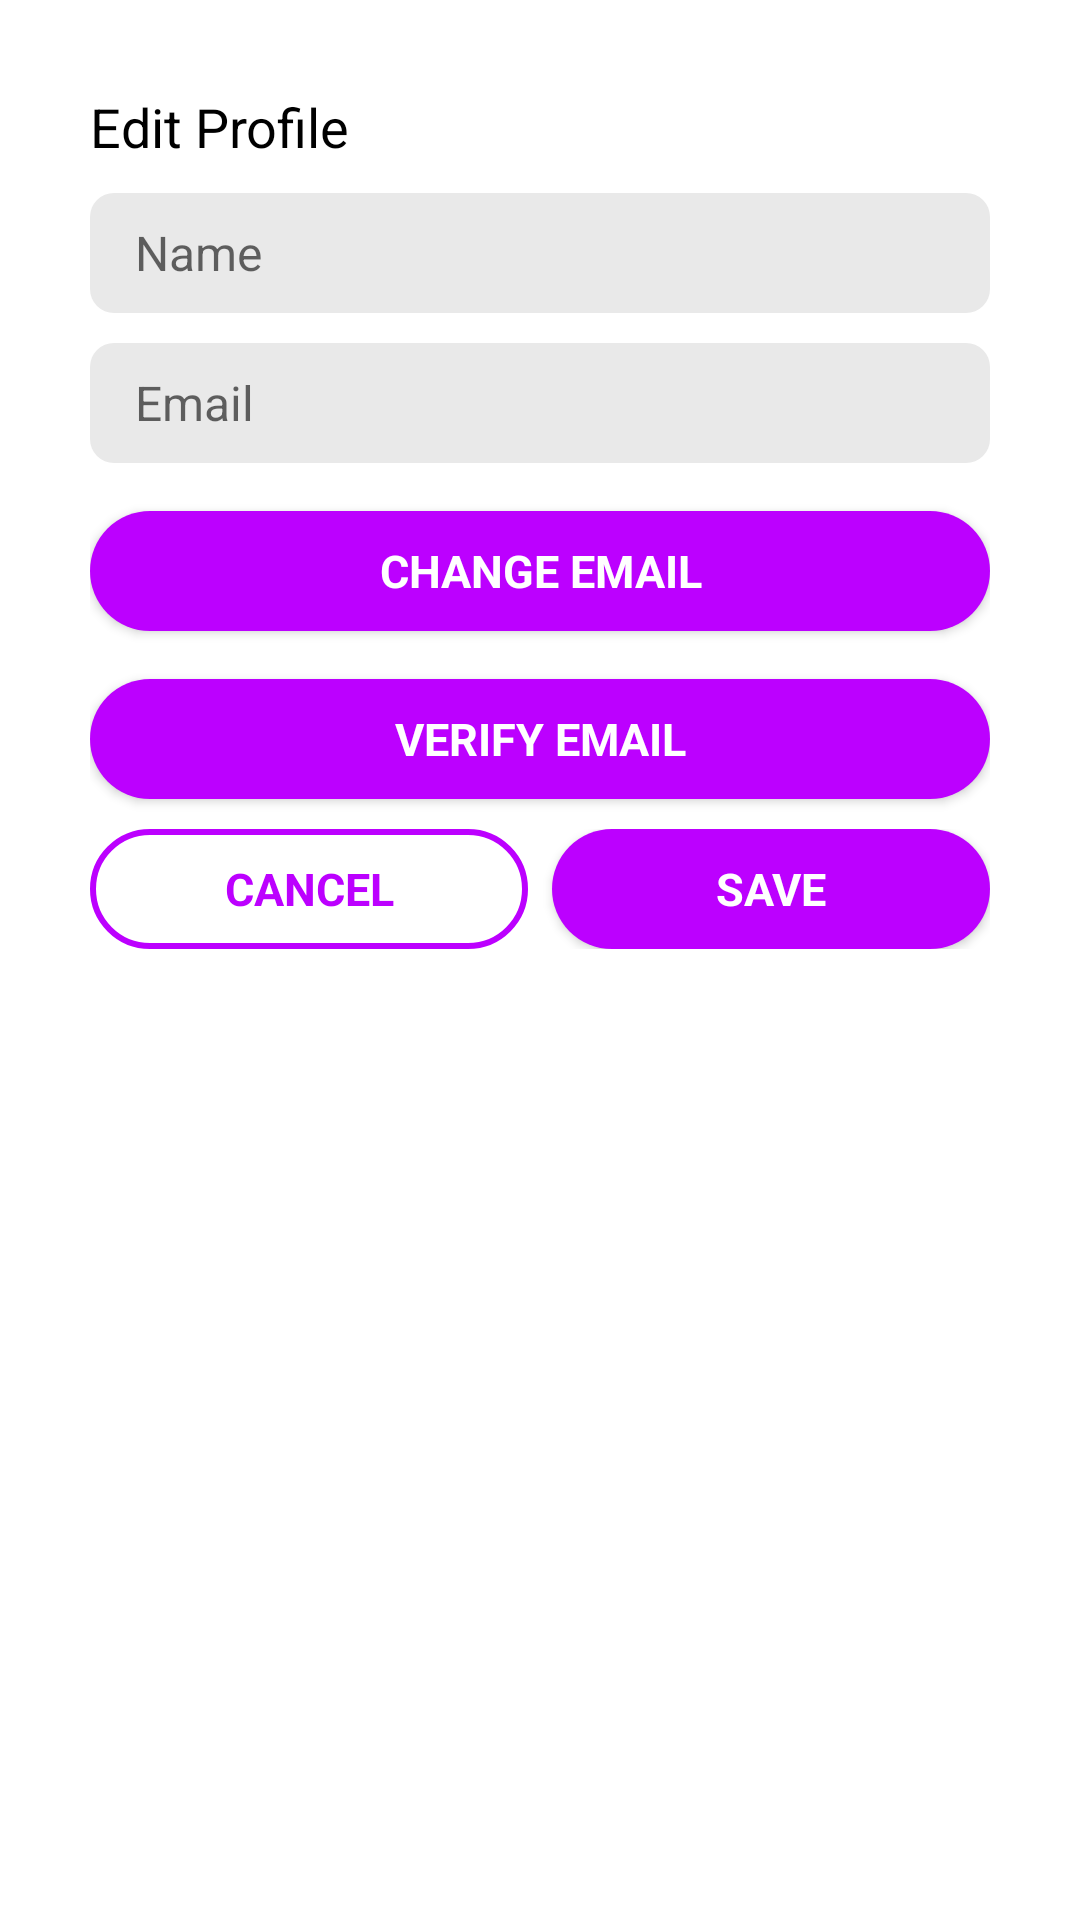

Here is an Android app screen rendered from its layout file. Give the layout XML and the strings, colors and styles it references.
<!-- AndroidManifest.xml: application theme Theme.Expensio -->
<!-- res/layout/dialog_edit_profile.xml -->
<?xml version="1.0" encoding="utf-8"?>
<LinearLayout xmlns:android="http://schemas.android.com/apk/res/android"
    android:layout_width="match_parent"
    android:layout_height="wrap_content"
    android:orientation="vertical"
    android:padding="30dp"
    android:minWidth="350dp"
    android:minHeight="200dp"
    android:background="@drawable/rounded_box">

    <TextView
        android:layout_width="match_parent"
        android:layout_height="wrap_content"
        android:text="Edit Profile"
        android:textSize="18dp"
        android:textColor="@color/colorTextPrimary" />

    <EditText
        android:id="@+id/edit_name"
        android:layout_width="match_parent"
        android:layout_height="40dp"
        android:layout_marginTop="10dp"
        android:background="@drawable/rounded_edit_text"
        android:hint="Name"
        android:paddingStart="15dp" />

    <EditText
        android:id="@+id/edit_email"
        android:layout_width="match_parent"
        android:layout_height="40dp"
        android:layout_marginTop="10dp"
        android:hint="Email"
        android:inputType="textEmailAddress"
        android:background="@drawable/rounded_edit_text"
        android:paddingStart="15dp" />

    <Button
        android:id="@+id/change_email_btn"
        android:layout_width="match_parent"
        android:layout_height="40dp"
        android:layout_gravity="end"
        android:text="Change Email"
        android:background="@drawable/login_button"
        android:layout_marginTop="16dp"
        android:textColor="@color/colorPageBackground"
        android:textFontWeight="700"
        android:textSize="15dp"/>

    <Button
        android:id="@+id/verify_email_btn"
        android:layout_width="match_parent"
        android:layout_height="40dp"
        android:layout_gravity="end"
        android:text="Verify Email"
        android:background="@drawable/login_button"
        android:layout_marginTop="16dp"
        android:textColor="@color/colorPageBackground"
        android:textFontWeight="700"
        android:textSize="15dp"/>

    <LinearLayout
        android:layout_width="match_parent"
        android:layout_height="wrap_content"
        android:orientation="horizontal"
        android:layout_marginTop="10dp">

        <Button
            android:id="@+id/cancel_button"
            android:layout_width="0dp"
            android:layout_height="40dp"
            android:layout_weight="1"
            android:layout_marginEnd="4dp"
            android:textColor="@color/colorAccent"
            android:background="@drawable/register_button"
            android:text="@string/cancel"
            android:textFontWeight="700"
            android:textSize="15dp"/>

        <Button
            android:id="@+id/save_changes_btn"
            android:layout_width="0dp"
            android:layout_height="40dp"
            android:layout_weight="1"
            android:layout_marginStart="4dp"
            android:background="@drawable/login_button"
            android:text="Save"
            android:textColor="@color/colorPageBackground"
            android:textFontWeight="700"
            android:textSize="15dp"/>

    </LinearLayout>

</LinearLayout>
<!-- resources referenced by this layout -->
<resources>
  <color name="colorAccent">#bc00ff</color>
  <color name="colorPageBackground">#FFFFFF</color>
  <color name="colorTextPrimary">#000000</color>
  <!-- drawable login_button (drawable) -->
  <ripple xmlns:android="http://schemas.android.com/apk/res/android"
      android:color="#1970b5">
      <item>
      <shape xmlns:android="http://schemas.android.com/apk/res/android">
              <solid android:color="@color/colorAccent" />
              <corners android:radius="50dp" />
      </shape>
      </item>
  </ripple>
  <!-- drawable register_button (drawable) -->
  <selector xmlns:android="http://schemas.android.com/apk/res/android">
      <item>
          <shape>
              <solid android:color="@color/colorTransparent" />
              <stroke
                  android:width="2dp"
                  android:color="@color/colorAccent" />
              <corners android:radius="50dp" />
          </shape>
      </item>
  </selector>
  <!-- drawable rounded_box (drawable) -->
  <?xml version="1.0" encoding="utf-8"?>
  <shape xmlns:android="http://schemas.android.com/apk/res/android">
      <solid
          android:color="@color/colorPageBackground"/>
      <corners
          android:radius="8dp" />
  </shape>
  <!-- drawable rounded_edit_text (drawable) -->
  <selector xmlns:android="http://schemas.android.com/apk/res/android">
      <item>
          <shape>
              <solid android:color="@color/colorBoxBackground" />
              <corners android:radius="8dp" />
          </shape>
      </item>
  </selector>
  <string name="cancel">Cancel</string>
  <color name="colorTransparent">@android:color/transparent</color>
  <color name="colorBoxBackground">#e9e9e9</color>
  <style name="ToolBarStyle" parent="Widget.AppCompat.Toolbar">
          <item name="background">@color/colorPageBackground</item>
          <item name="titleTextStyle">@style/ToolBar.TitleTextStyle</item>
          <item name="elevation">0dp</item>
          <item name="contentInsetStart">00dp</item>
          <item name="contentInsetEnd">20dp</item>
          <item name="windowActionBarOverlay">@null</item>
      </style>
  <style name="BottomAppBarStyle" parent="Widget.MaterialComponents.BottomAppBar">
          <item name="backgroundTint">@color/colorBoxBackground</item>
      </style>
  <style name="EditTextStyle" parent="Widget.AppCompat.EditText">
          <item name="android:background">@drawable/rounded_edit_text</item>
          <item name="android:layout_marginTop">15dp</item>
          <item name="android:drawablePadding">10dp</item>
          <item name="android:paddingStart">10dp</item>
          <item name="android:textSize">16dp</item>
      </style>
      s
  <style name="TextAppearanceButton" parent="TextAppearance.AppCompat.Button">
          <item name="android:textAllCaps">false</item>
          <item name="android:textColor">@color/colorPageBackground</item>
          <item name="android:color">@color/colorPageBackground</item>
      </style>
  <style name="ToolBar.TitleTextStyle" parent="Widget.AppCompat.Toolbar">
          <item name="android:textColor">@color/colorTextPrimary</item>
      </style>
</resources>
